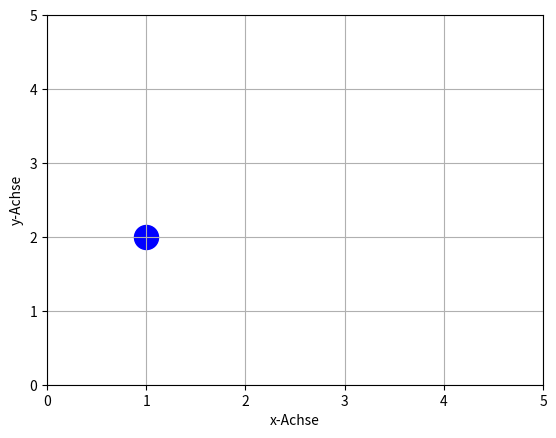

Source code (Python):
import numpy as np
a = np.array( [ 2, 4  ] )
b = np.array( [20, 0.5] )
print( np.dot(a,b) )

import numpy as np

# Die Funktion percepton gibt 0 oder 1 zurück (entspricht "nicht feuern" oder "feuern")
def perceptron(x):
    """
    :param np.array x: Eingangs-Vektor (Zahngroesse, Augengroesse)
    :return: 0 für feuert nicht; 1 für feuert
    :rtype: int
    """
    # Hier muss der Quelltext ergaenzt werden
    

# Aufruf der Funktion zum Testen
perceptron( np.array([23,42]) )





#import matplotlib as mlp
import matplotlib.pyplot as plt

plt.scatter(1,2, s=300, color='blue') # Einen Punkt zeichnen

plt.xlabel('x-Achse'); plt.ylabel('y-Achse') # Label für die Koordinatenachsen
plt.axis([0, 5, 0, 5]) # Achsen-Bereiche festlegen; Syntax: plt.axis([xmin, xmax, ymin, ymax])
plt.grid(True)         # Diagramm-Gitter einblenden
plt.show()             # Diagramm anzeigen